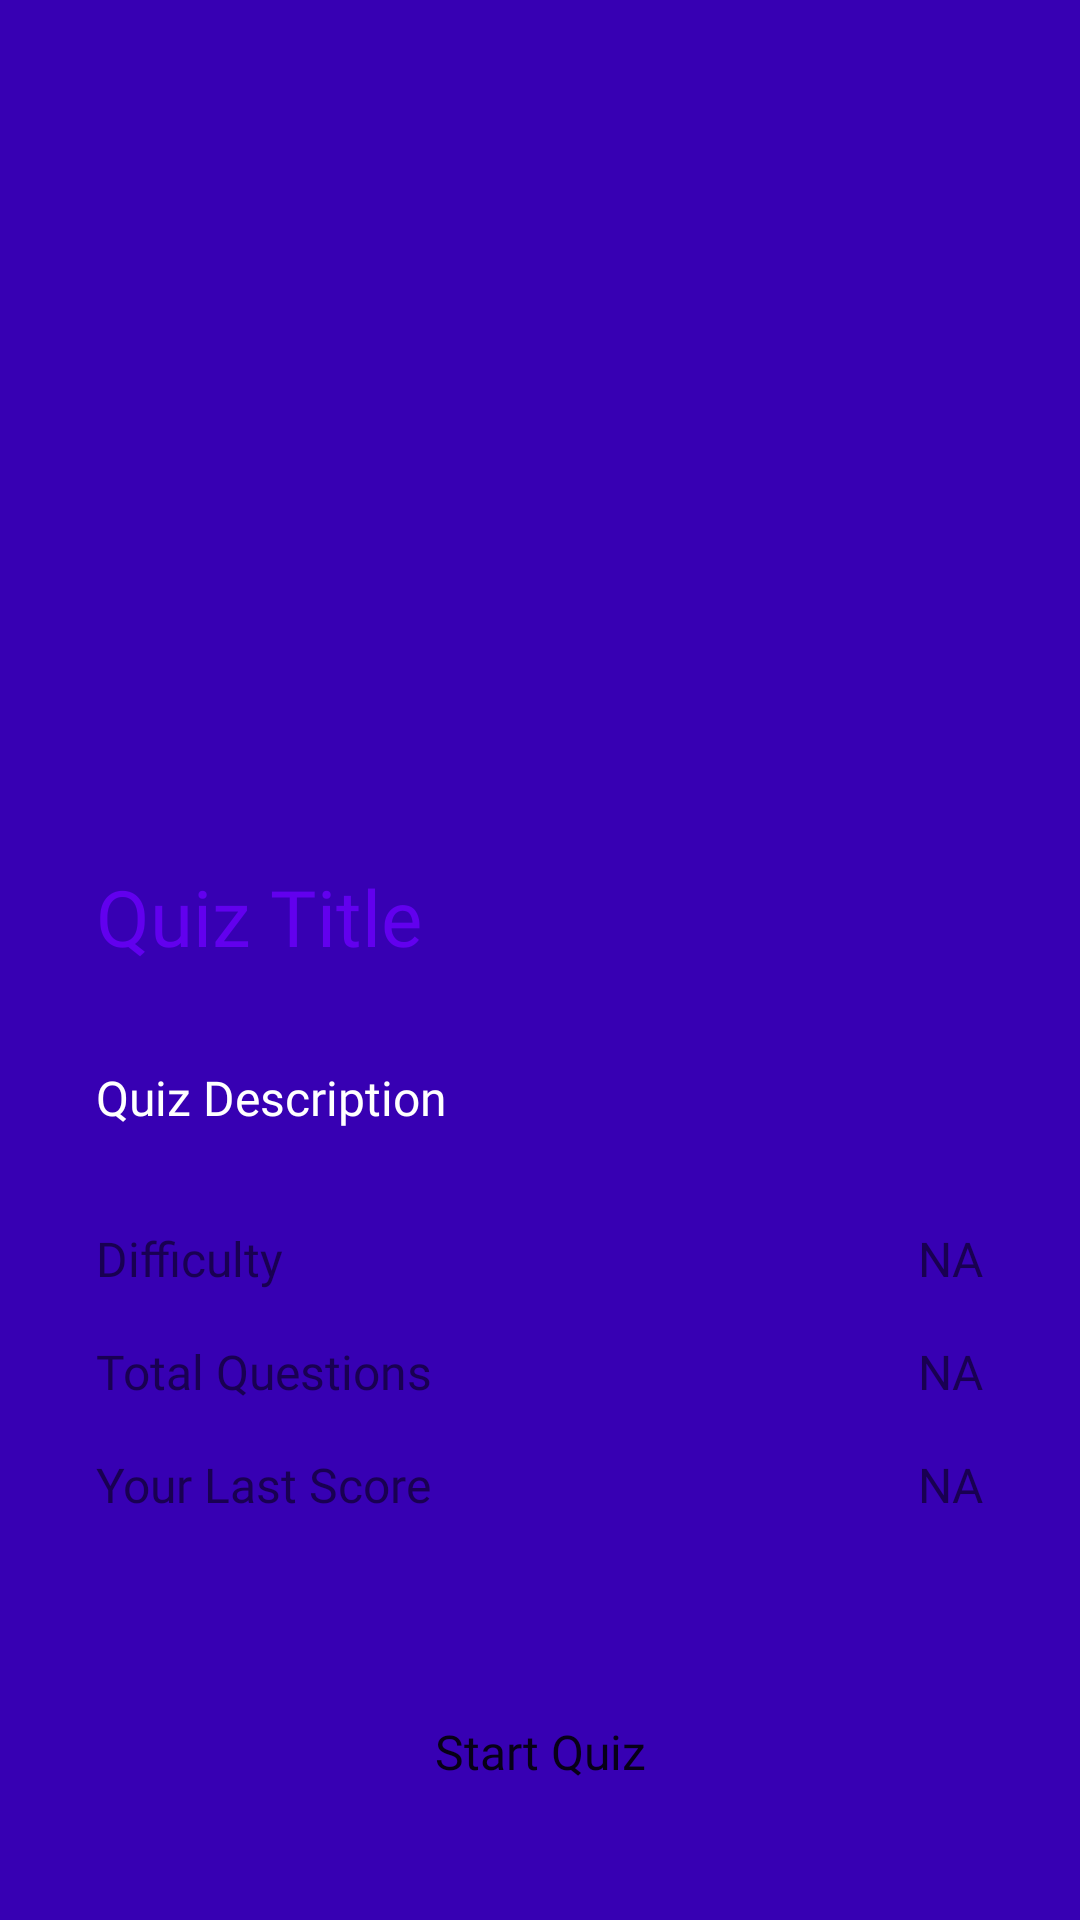

Reconstruct the res/layout file that produces this screen, plus the resources it refers to.
<!-- AndroidManifest.xml: application theme AppTheme -->
<!-- res/layout/fragment_detail.xml -->
<?xml version="1.0" encoding="utf-8"?>
<androidx.constraintlayout.widget.ConstraintLayout xmlns:android="http://schemas.android.com/apk/res/android"
    xmlns:tools="http://schemas.android.com/tools"
    android:layout_width="match_parent"
    android:layout_height="match_parent"
    xmlns:app="http://schemas.android.com/apk/res-auto"
    tools:context=".Fragments.DetailFragment"
    android:background="@color/colorPrimaryDark">

    <ImageView
        android:id="@+id/details_image"
        android:layout_width="0dp"
        android:layout_height="256dp"
        android:scaleType="centerCrop"
        app:layout_constraintEnd_toEndOf="parent"
        app:layout_constraintStart_toStartOf="parent"
        app:layout_constraintTop_toTopOf="parent"
        app:srcCompat="@drawable/placeholder_image"
        tools:srcCompat="@drawable/placeholder_image" />

    <TextView
        android:id="@+id/details_title"
        android:layout_width="wrap_content"
        android:layout_height="wrap_content"
        android:layout_marginStart="32dp"
        android:layout_marginTop="32dp"
        android:fontFamily="@font/crimson_text"
        android:text="Quiz Title"
        android:textColor="@color/colorPrimary"
        android:textSize="26sp"
        app:layout_constraintStart_toStartOf="parent"
        app:layout_constraintTop_toBottomOf="@+id/details_image" />

    <TextView
        android:id="@+id/details_desc"
        android:layout_width="wrap_content"
        android:layout_height="wrap_content"
        android:layout_marginStart="32dp"
        android:layout_marginTop="32dp"
        android:fontFamily="@font/work_sans"
        android:text="Quiz Description"
        android:textColor="@android:color/white"
        android:textSize="16sp"
        app:layout_constraintStart_toStartOf="parent"
        app:layout_constraintTop_toBottomOf="@+id/details_title"
        app:lineHeight="28dp" />

    <TextView
        android:id="@+id/details_difficulty"
        android:layout_width="wrap_content"
        android:layout_height="wrap_content"
        android:layout_marginStart="32dp"
        android:layout_marginTop="32dp"
        android:fontFamily="@font/work_sans"
        android:text="Difficulty"
        android:textColor="@color/colorLightText"
        android:textSize="16sp"
        app:layout_constraintStart_toStartOf="parent"
        app:layout_constraintTop_toBottomOf="@+id/details_desc" />

    <TextView
        android:id="@+id/details_questions"
        android:layout_width="wrap_content"
        android:layout_height="wrap_content"
        android:layout_marginStart="32dp"
        android:layout_marginTop="16dp"
        android:text="Total Questions"
        android:textColor="@color/colorLightText"
        android:textSize="16sp"
        android:fontFamily="@font/work_sans"
        app:layout_constraintStart_toStartOf="parent"
        app:layout_constraintTop_toBottomOf="@+id/details_difficulty" />

    <TextView
        android:id="@+id/details_score"
        android:layout_width="wrap_content"
        android:layout_height="wrap_content"
        android:layout_marginStart="32dp"
        android:layout_marginTop="16dp"
        android:text="Your Last Score"
        android:textColor="@color/colorLightText"
        android:textSize="16sp"
        android:fontFamily="@font/work_sans"
        app:layout_constraintStart_toStartOf="parent"
        app:layout_constraintTop_toBottomOf="@+id/details_questions" />

    <TextView
        android:id="@+id/details_difficulty_text"
        android:layout_width="wrap_content"
        android:layout_height="wrap_content"
        android:layout_marginEnd="32dp"
        android:text="NA"
        android:textColor="@color/colorLightText"
        android:textSize="16sp"
        android:fontFamily="@font/work_sans"
        app:layout_constraintEnd_toEndOf="parent"
        app:layout_constraintTop_toTopOf="@+id/details_difficulty" />

    <TextView
        android:id="@+id/details_questions_text"
        android:layout_width="wrap_content"
        android:layout_height="wrap_content"
        android:layout_marginTop="16dp"
        android:layout_marginEnd="32dp"
        android:text="NA"
        android:textColor="@color/colorLightText"
        android:textSize="16sp"
        android:fontFamily="@font/work_sans"
        app:layout_constraintEnd_toEndOf="parent"
        app:layout_constraintTop_toBottomOf="@+id/details_difficulty_text" />

    <TextView
        android:id="@+id/details_score_text"
        android:layout_width="wrap_content"
        android:layout_height="wrap_content"
        android:layout_marginTop="16dp"
        android:layout_marginEnd="32dp"
        android:text="NA"
        android:textColor="@color/colorLightText"
        android:textSize="16sp"
        android:fontFamily="@font/work_sans"
        app:layout_constraintEnd_toEndOf="parent"
        app:layout_constraintTop_toBottomOf="@+id/details_questions_text" />

    <Button
        android:id="@+id/details_start_btn"
        android:layout_width="0dp"
        android:layout_height="wrap_content"
        android:layout_marginStart="32dp"
        android:layout_marginEnd="32dp"
        android:layout_marginBottom="32dp"
        android:background="@drawable/primary_btn_bg"
        android:fontFamily="@font/work_sans"
        android:text="Start Quiz"
        android:textAllCaps="false"
        android:textSize="16sp"
        app:layout_constraintBottom_toBottomOf="parent"
        app:layout_constraintEnd_toEndOf="parent"
        app:layout_constraintHorizontal_bias="0.498"
        app:layout_constraintStart_toStartOf="parent" />

</androidx.constraintlayout.widget.ConstraintLayout>
<!-- resources referenced by this layout -->
<resources>
  <style name="AppTheme" parent="Theme.AppCompat.Light.NoActionBar">
          
          <item name="colorPrimary">@color/colorPrimary</item>
          <item name="colorPrimaryDark">@color/colorPrimaryDark</item>
          <item name="colorAccent">@color/colorAccent</item>
  
          //make status bar transparent
          <item name="android:windowTranslucentStatus">true</item>
      </style>
  <!-- not gathered from this repository: default colours our renderer supplied (Android Studio template values) -->
  <color name="colorPrimary">#FF6200EE</color>
  <color name="colorPrimaryDark">#FF3700B3</color>
  <color name="colorAccent">#FF03DAC5</color>
</resources>
